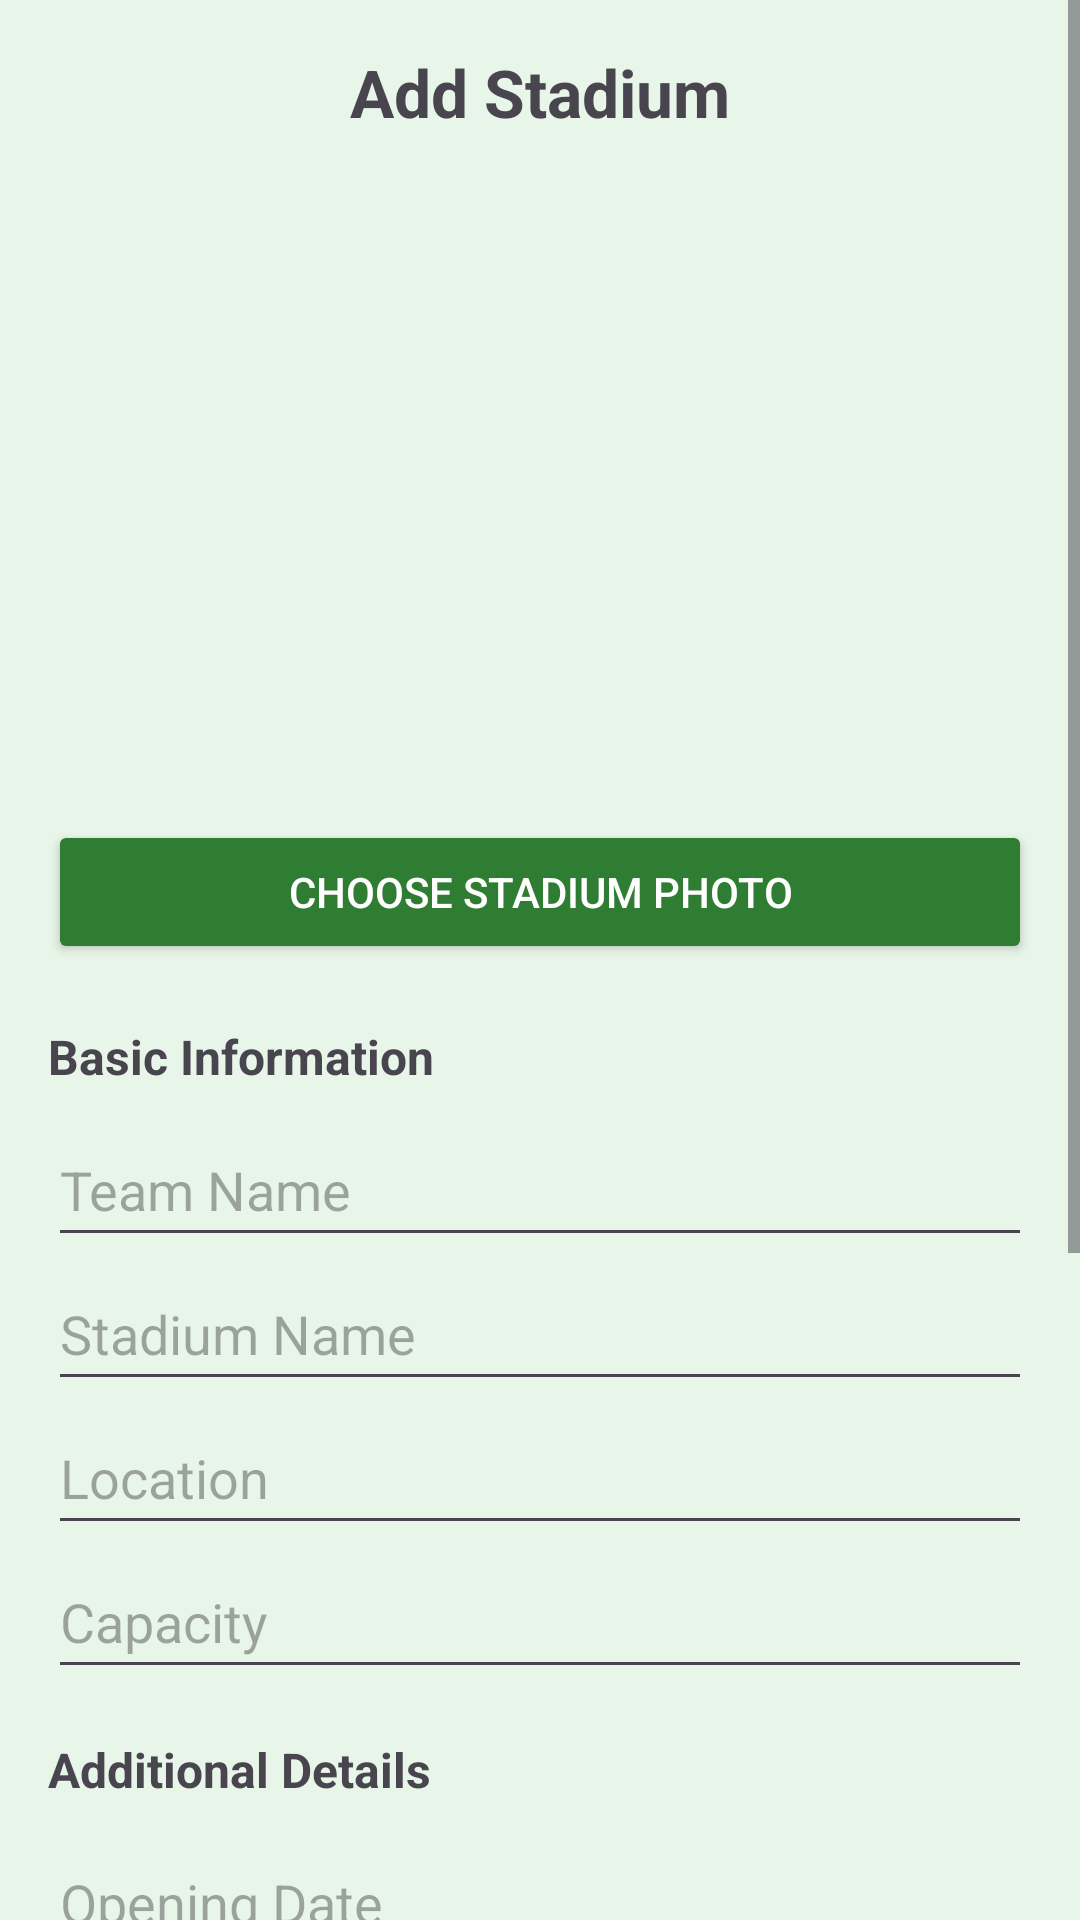

Produce the Android XML layout that renders to this screen, including the resource entries it uses.
<!-- AndroidManifest.xml: application theme Theme.Allpro -->
<!-- res/layout/fragment_stadium.xml -->
<?xml version="1.0" encoding="utf-8"?>
<ScrollView xmlns:android="http://schemas.android.com/apk/res/android"
    android:layout_width="match_parent"
    android:layout_height="match_parent"
    android:background="#E8F5E9"
    android:fillViewport="true">

    <LinearLayout
        android:layout_width="match_parent"
        android:layout_height="wrap_content"
        android:orientation="vertical"
        android:padding="16dp">

        <TextView
            android:id="@+id/tvTitle"
            android:layout_width="match_parent"
            android:layout_height="wrap_content"
            android:text="Add Stadium"
            android:textSize="22sp"
            android:textStyle="bold"
            android:gravity="center"
            android:layout_marginBottom="16dp" />

        <ImageView
            android:id="@+id/imgStadium"
            android:layout_width="match_parent"
            android:layout_height="200dp"
            android:scaleType="centerCrop"
            android:src="@drawable/ic_launcher_foreground"
            android:layout_marginBottom="12dp" />

        <Button
            android:id="@+id/buttonChoosePhoto"
            android:layout_width="match_parent"
            android:layout_height="wrap_content"
            android:textColor="@color/white"
            android:backgroundTint="#2E7D32"
            android:text="Choose Stadium Photo"
            android:layout_marginBottom="20dp" />

        <TextView
            android:layout_width="wrap_content"
            android:layout_height="wrap_content"
            android:text="Basic Information"
            android:textStyle="bold"
            android:textSize="16sp"
            android:layout_marginBottom="8dp" />

        <EditText
            android:id="@+id/editTextTeamName"
            android:hint="Team Name"
            android:layout_width="match_parent"
            android:layout_height="wrap_content"
            android:minHeight="48dp" />

        <EditText
            android:id="@+id/editTextStadiumName"
            android:hint="Stadium Name"
            android:layout_width="match_parent"
            android:layout_height="wrap_content"
            android:minHeight="48dp" />

        <EditText
            android:id="@+id/editTextStadiumLocation"
            android:hint="Location"
            android:layout_width="match_parent"
            android:layout_height="wrap_content"
            android:minHeight="48dp" />

        <EditText
            android:id="@+id/editTextStadiumCapacity"
            android:hint="Capacity"
            android:inputType="number"
            android:layout_width="match_parent"
            android:layout_height="wrap_content"
            android:minHeight="48dp" />

        <TextView
            android:layout_width="wrap_content"
            android:layout_height="wrap_content"
            android:text="Additional Details"
            android:textStyle="bold"
            android:textSize="16sp"
            android:layout_marginTop="16dp"
            android:layout_marginBottom="8dp" />

        <EditText
            android:id="@+id/editTextOpeningDate"
            android:hint="Opening Date"
            android:layout_width="match_parent"
            android:layout_height="wrap_content"
            android:minHeight="48dp" />

        <EditText
            android:id="@+id/editTextSurfaceType"
            android:hint="Surface Type"
            android:layout_width="match_parent"
            android:layout_height="wrap_content"
            android:minHeight="48dp" />

        <EditText
            android:id="@+id/editTextBiggestMatch"
            android:hint="Biggest Match"
            android:layout_width="match_parent"
            android:layout_height="wrap_content"
            android:minHeight="48dp" />

        <EditText
            android:id="@+id/editTextFamousPlayer"
            android:hint="Famous Player"
            android:layout_width="match_parent"
            android:layout_height="wrap_content"
            android:minHeight="48dp" />

        <EditText
            android:id="@+id/editTextAverageAttendance"
            android:hint="Average Attendance"
            android:inputType="number"
            android:layout_width="match_parent"
            android:layout_height="wrap_content"
            android:minHeight="48dp" />

        <EditText
            android:id="@+id/editTextMaxAttendance"
            android:hint="Max Attendance"
            android:inputType="number"
            android:layout_width="match_parent"
            android:layout_height="wrap_content"
            android:minHeight="48dp" />



        <Button
            android:id="@+id/buttonSubmit"
            android:layout_width="match_parent"
            android:layout_height="wrap_content"
            android:textColor="@color/white"
            android:backgroundTint="#2E7D32"
            android:text="Save Stadium"
            android:layout_marginTop="20dp" />

    </LinearLayout>
</ScrollView>
<!-- resources referenced by this layout -->
<resources>
  <style name="Theme.Allpro" parent="Base.Theme.Allpro" />
  <style name="Base.Theme.Allpro" parent="Theme.Material3.DayNight.NoActionBar">
          
          
      </style>
  <!-- not gathered from this repository: default colours our renderer supplied (Android Studio template values) -->
  <color name="white">#FFFFFFFF</color>
</resources>
